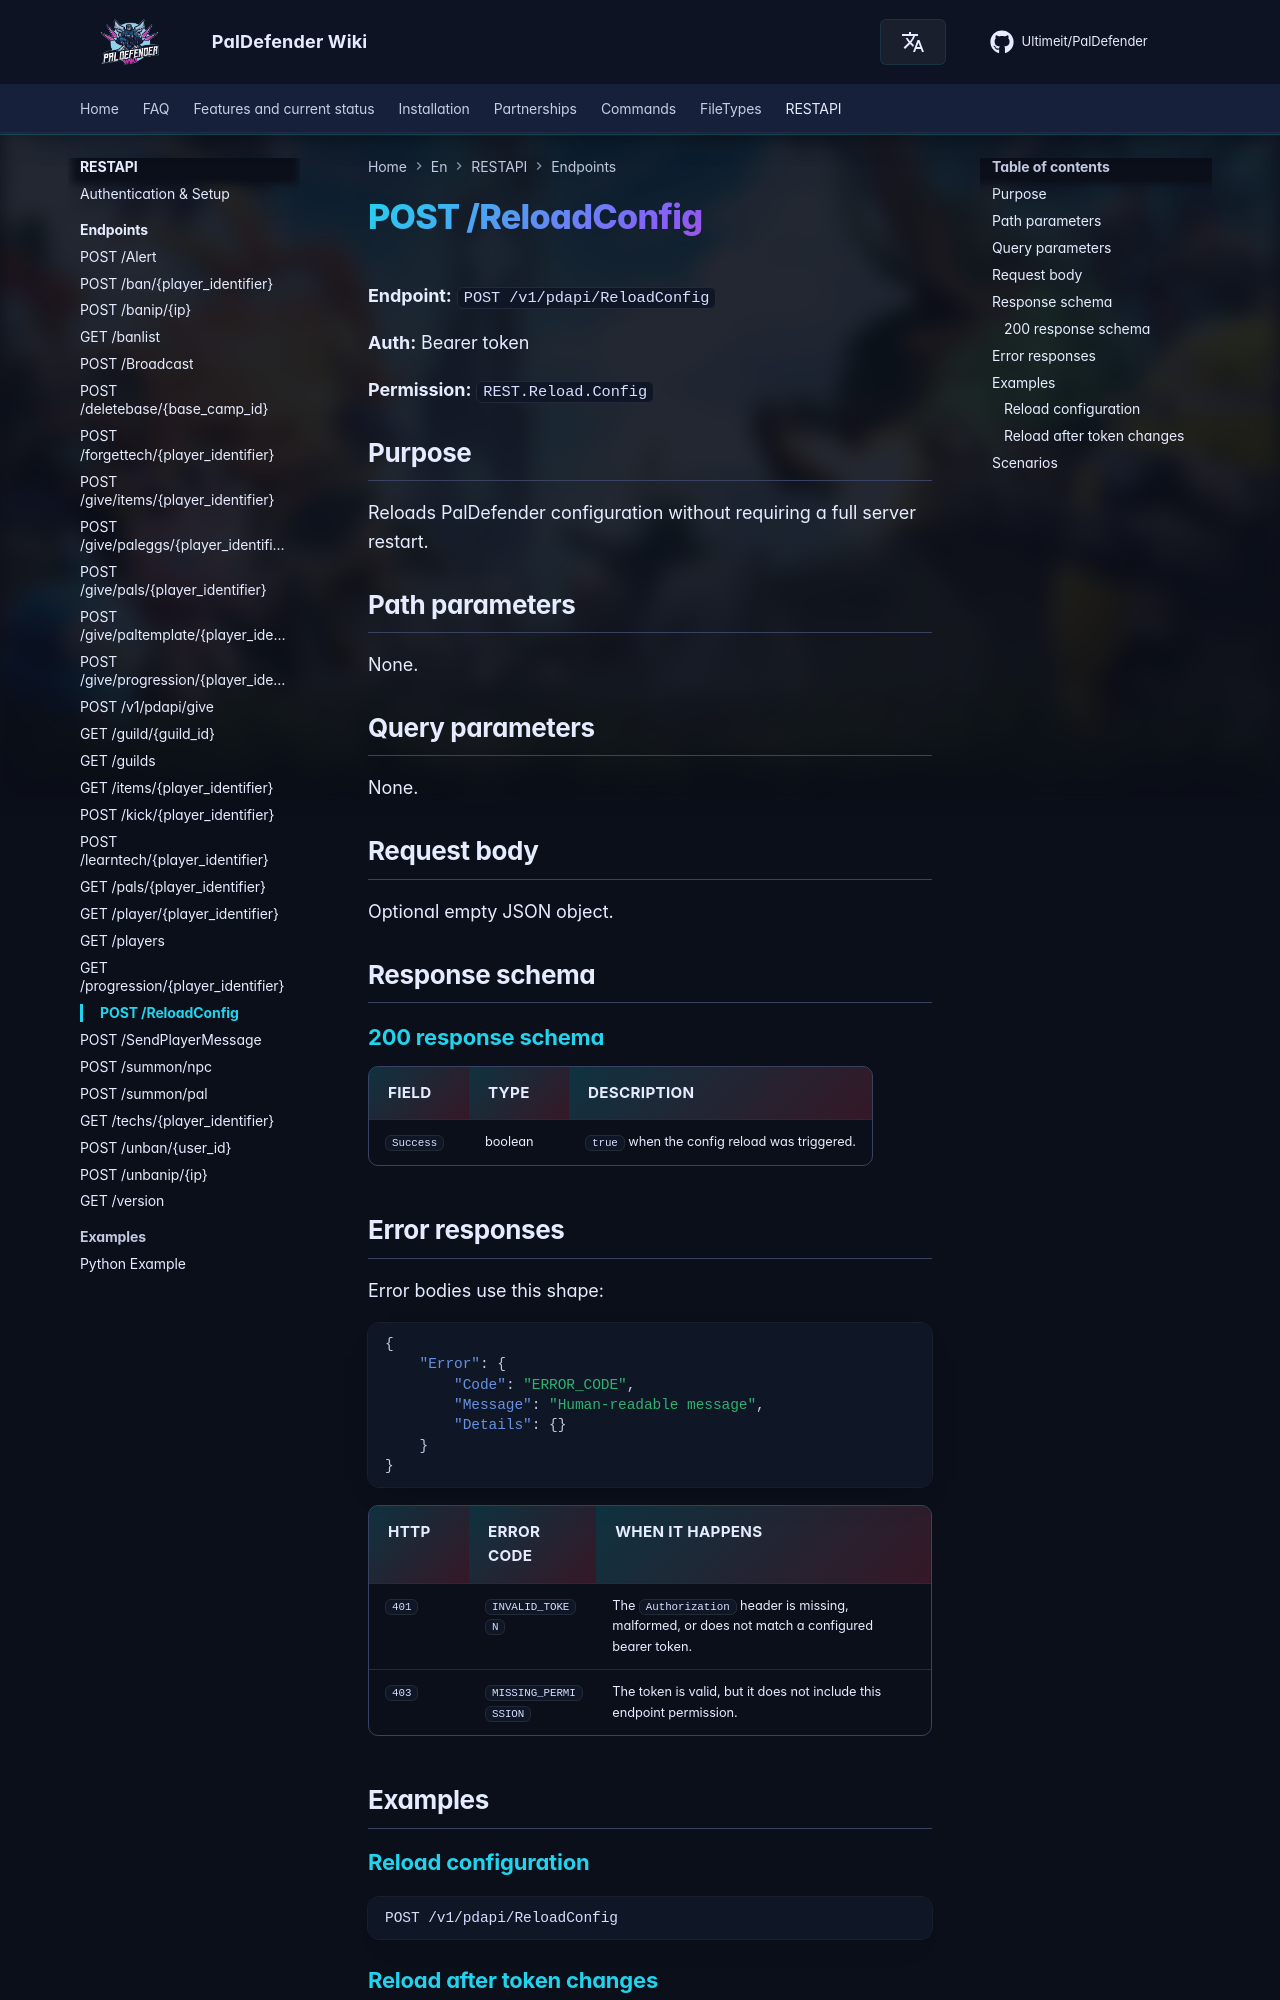

repository: Ultimeit/PalDefender · page: RESTAPI/Endpoints/reload-config/index.html · generator: mkdocs

# POST /ReloadConfig



**Endpoint:** `POST /v1/pdapi/ReloadConfig`

**Auth:** Bearer token

**Permission:** `REST.Reload.Config`

## Purpose

Reloads PalDefender configuration without requiring a full server restart.

## Path parameters

None.

## Query parameters

None.

## Request body

Optional empty JSON object.

## Response schema

--8<-- "_snippets/restapi/schemas/reload-config.md"

## Error responses

Error bodies use this shape:

```json
{
    "Error": {
        "Code": "ERROR_CODE",
        "Message": "Human-readable message",
        "Details": {}
    }
}
```

| HTTP | Error code | When it happens |
|------|------------|-----------------|
| `401` | `INVALID_TOKEN` | The `Authorization` header is missing, malformed, or does not match a configured bearer token. |
| `403` | `MISSING_PERMISSION` | The token is valid, but it does not include this endpoint permission. |

## Examples

### Reload configuration

```http
POST /v1/pdapi/ReloadConfig
```

### Reload after token changes

```http
POST /v1/pdapi/ReloadConfig
```
